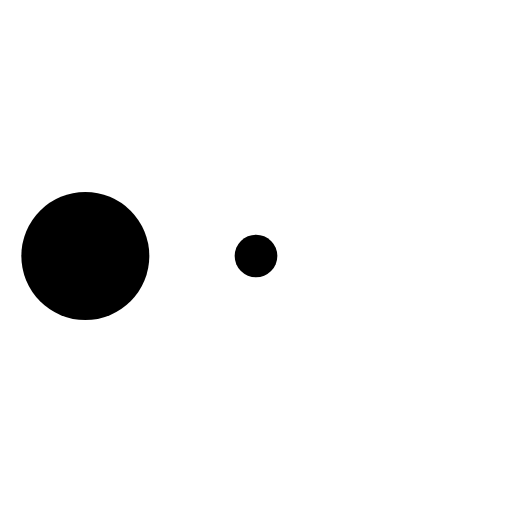
t = 0.00 s
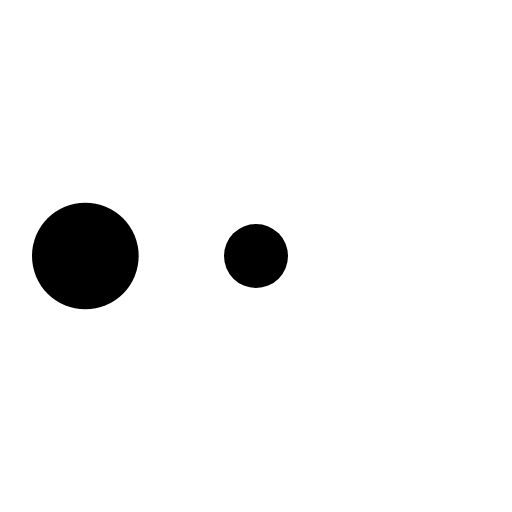
t = 0.13 s
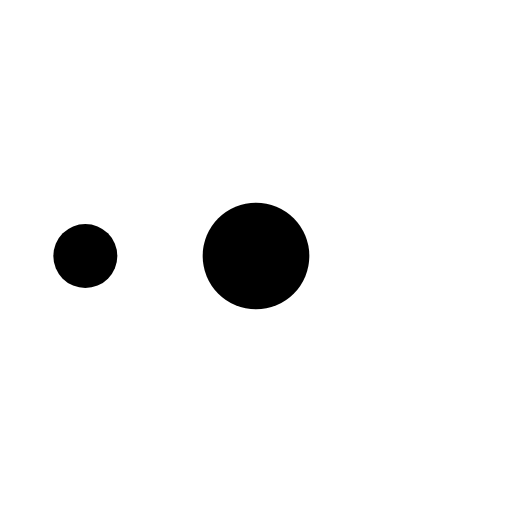
t = 0.38 s
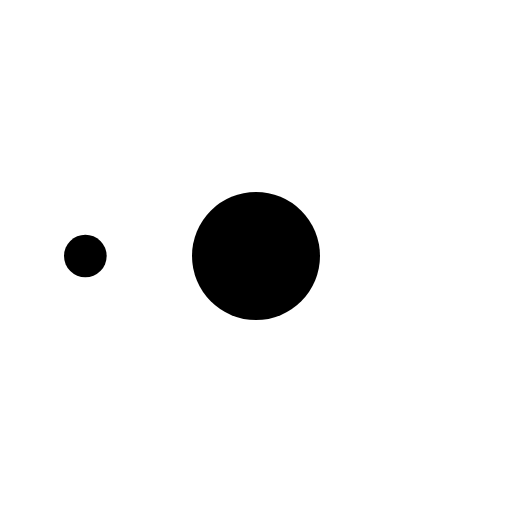
t = 0.50 s
t = 0.63 s: frame unchanged from t = 0.38 s, image omitted
t = 0.88 s: frame unchanged from t = 0.13 s, image omitted

The animated SVG that drew these frames (rendered in a browser with its animation timeline set to each time). Animation: 2 SMIL elements (animate=2); one cycle of 1.00 s, repeats indefinitely.

<svg xmlns="http://www.w3.org/2000/svg" width="24" height="24" viewBox="0 0 24 24" fill="currentColor">
    <circle cx="4" cy="12" r="3">
        <animate attributeName="r" values="3;1;3" dur="1s" repeatCount="indefinite"/>
    </circle>
    <circle cx="12" cy="12" r="3">
        <animate attributeName="r" values="1;3;1" dur="1s" repeatCount="indefinite"/>
    </circle>
</svg>
